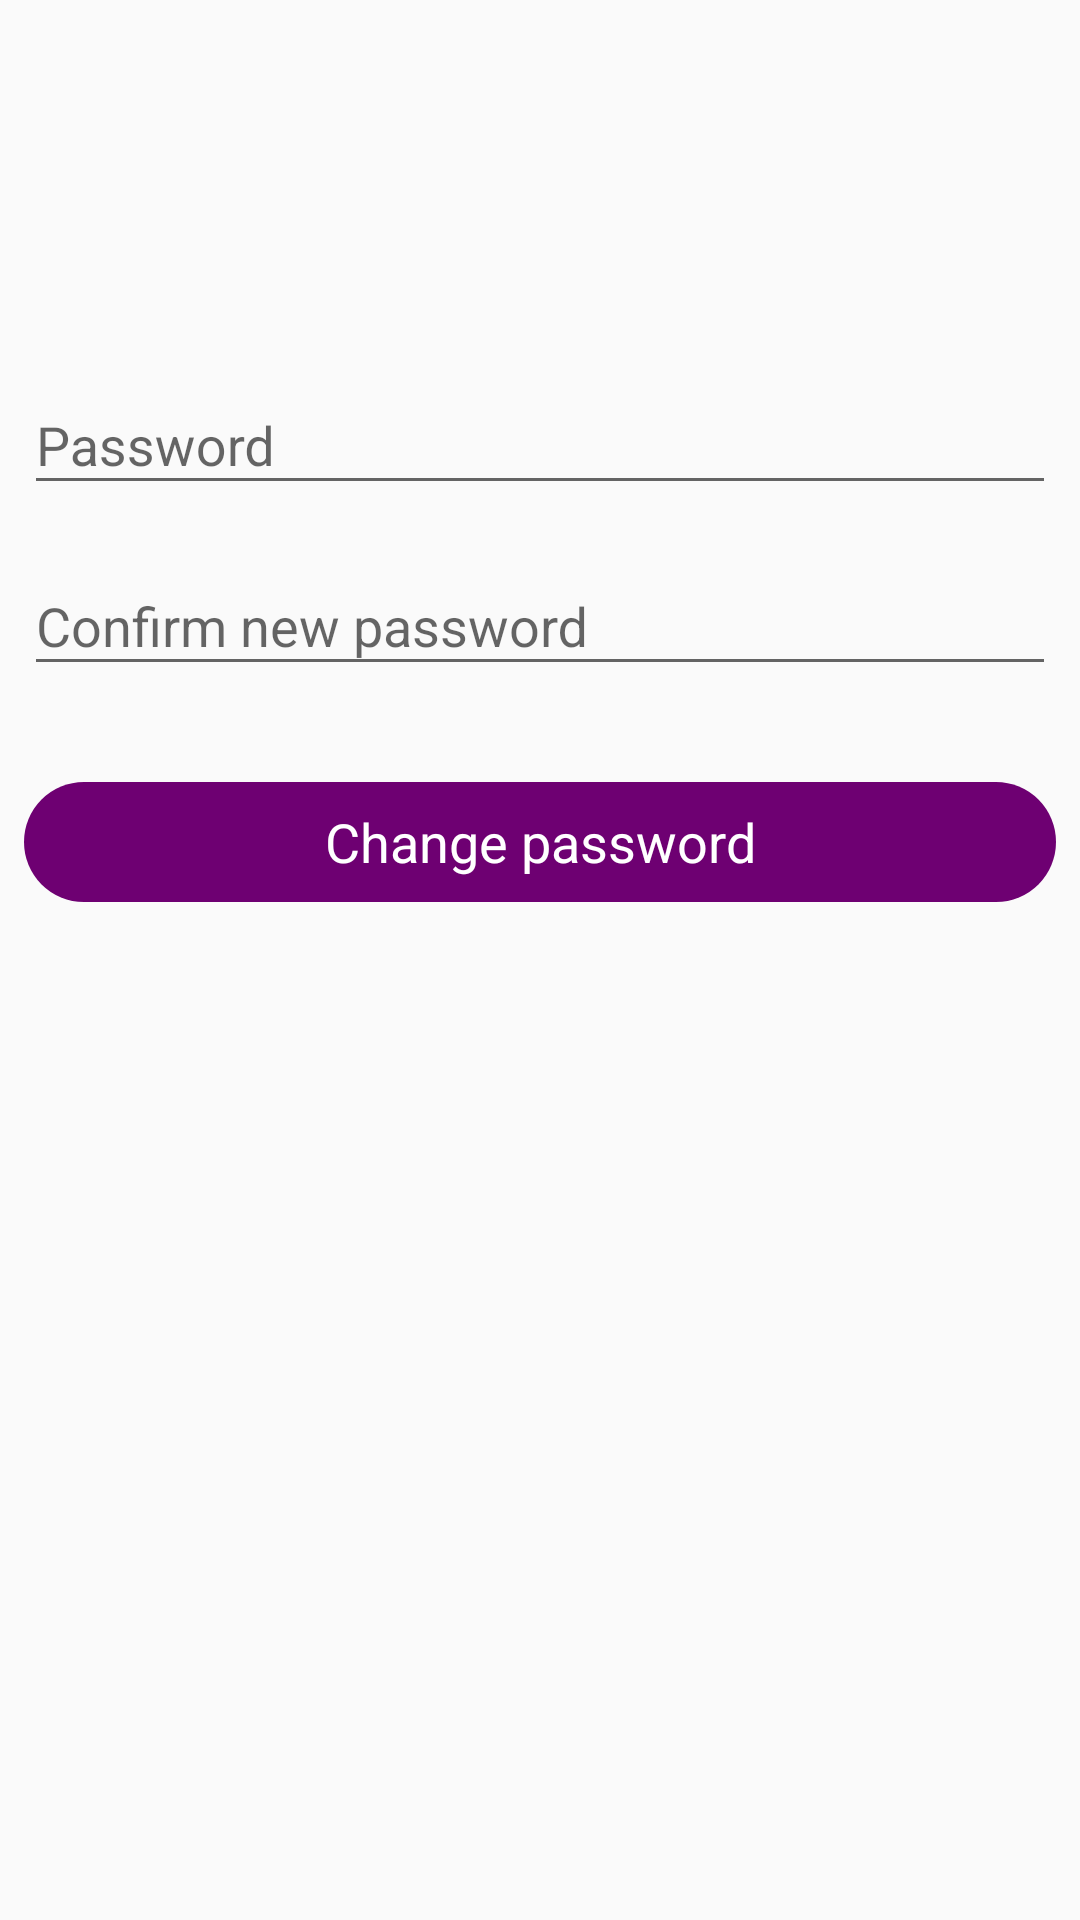

Android layout source for this screen:
<!-- AndroidManifest.xml: application theme AppTheme -->
<!-- res/layout/fragment_user_contact.xml -->
<android.support.constraint.ConstraintLayout xmlns:android="http://schemas.android.com/apk/res/android"
    xmlns:app="http://schemas.android.com/apk/res-auto"
    xmlns:tools="http://schemas.android.com/tools"
    android:layout_width="match_parent"
    android:layout_height="match_parent"
    tools:context="com.motivaimagine.motivaimagine_trial.UserData">


    <android.support.v4.widget.NestedScrollView
        android:layout_width="0dp"
        android:layout_height="0dp"
        android:layout_marginBottom="0dp"
        android:layout_marginLeft="0dp"
        android:layout_marginRight="0dp"
        android:layout_marginTop="0dp"
        app:layout_constraintBottom_toBottomOf="parent"
        app:layout_constraintHorizontal_bias="1.0"
        app:layout_constraintLeft_toLeftOf="parent"
        app:layout_constraintRight_toRightOf="parent"
        app:layout_constraintTop_toTopOf="parent"
        app:layout_constraintVertical_bias="1.0">


        <LinearLayout
            android:layout_width="match_parent"
            android:layout_height="match_parent"
            android:layout_marginTop="100dp"
            android:orientation="vertical">

            <android.support.design.widget.TextInputLayout
                android:layout_width="match_parent"
                android:layout_height="wrap_content"
                android:layout_marginLeft="8dp"
                android:layout_marginRight="8dp"
                android:layout_marginTop="16dp">

                <EditText
                    android:layout_width="match_parent"
                    android:layout_height="wrap_content"
                    android:hint="@string/Password"
                    android:password="true" />
            </android.support.design.widget.TextInputLayout>

            <android.support.design.widget.TextInputLayout
                android:layout_width="match_parent"
                android:layout_height="wrap_content"
                android:layout_marginBottom="16dp"
                android:layout_marginLeft="8dp"
                android:layout_marginRight="8dp"
                android:layout_marginTop="8dp">

                <EditText
                    android:id="@+id/editText"
                    android:layout_width="match_parent"
                    android:layout_height="wrap_content"
                    android:hint="@string/confirm_new_password"
                    android:password="true" />
            </android.support.design.widget.TextInputLayout>


            <Button
                android:id="@+id/button3"
                style="@style/Widget.AppCompat.Button.Borderless"
                android:layout_width="match_parent"
                android:layout_height="40dp"
                android:layout_marginBottom="16dp"
                android:layout_marginLeft="8dp"
                android:layout_marginRight="8dp"
                android:layout_marginTop="16dp"
                android:background="@drawable/inov_button_bg"
                android:text="@string/change_password"
                android:textAppearance="@style/TextAppearance.AppCompat"
                android:textColor="@color/colorPrimaryText"
                android:textSize="18sp" />

        </LinearLayout>

    </android.support.v4.widget.NestedScrollView>
</android.support.constraint.ConstraintLayout>
<!-- resources referenced by this layout -->
<resources>
  <color name="colorPrimaryText">#ffffff</color>
  <!-- drawable inov_button_bg (drawable) -->
  <?xml version="1.0" encoding="utf-8"?>
  <selector xmlns:android="http://schemas.android.com/apk/res/android">
      <item android:state_pressed="true">
          <shape>
              <corners android:radius="100dp" />
              <solid android:color="@color/colorPrimary" />
          </shape>
      </item>
      <item>
          <shape>
              <corners android:radius="100dp" />
              <solid android:color="@color/colorPrimary" />
          </shape>
      </item>
  </selector>
  <string name="Password">Password</string>
  <string name="change_password">Change password</string>
  <string name="confirm_new_password">Confirm new password</string>
  <style name="AppTheme" parent="Theme.AppCompat.Light">
          
  
          <item name="colorPrimary">#efefef</item>
          <item name="colorPrimaryDark">@color/colorPrimaryDark</item>
          <item name="colorAccent">@color/colorPrimary</item>
      </style>
  <color name="colorPrimary">#6e0072</color>
  <color name="colorPrimaryDark">#3f0046</color>
</resources>
